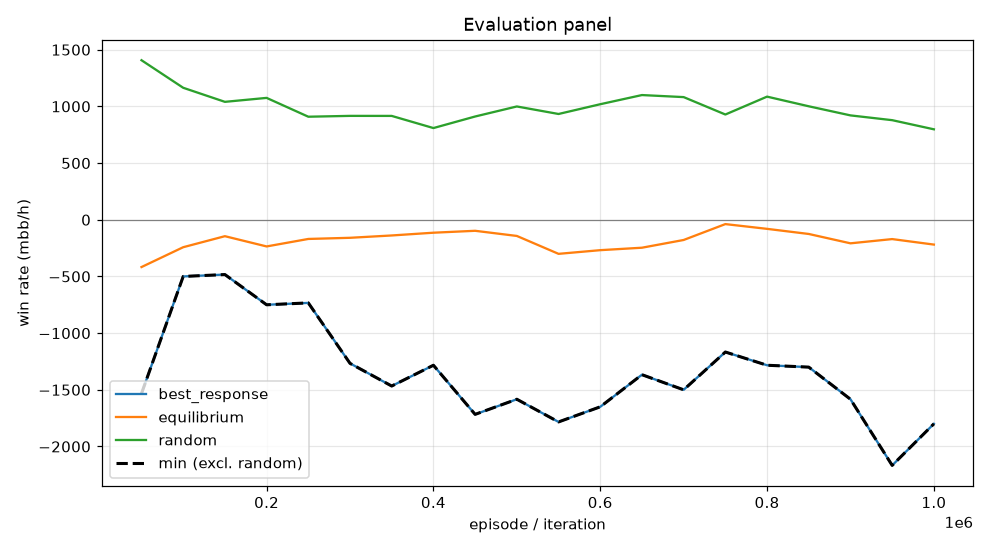

Source data for this figure (header and first rows):
episode, min, mean, best_response_mean, best_response_se, equilibrium_mean, equilibrium_se, random_mean, random_se, act_call, act_raise, act_fold, act_check
49999, -1533, -417.2, -1533, 0.0, -417.2, 0.0, 1407, 0.0, 0.1354, 0.6426, 0.02592, 0.1961
99999, -500, -242.1, -500, 0.0, -242.1, 0.0, 1164, 0.0, 0.2776, 0.4436, 0.07034, 0.2085
149999, -483.3, -144.9, -483.3, 0.0, -144.9, 0.0, 1040, 0.0, 0.388, 0.3456, 0.07721, 0.1892
199999, -750, -235.4, -750, 0.0, -235.4, 0.0, 1075, 0.0, 0.268, 0.4417, 0.08174, 0.2085
249999, -733.3, -169.3, -733.3, 0.0, -169.3, 0.0, 909, 0.0, 0.3437, 0.2941, 0.09685, 0.2654
299999, -1267, -159.1, -1267, 0.0, -159.1, 0.0, 916.4, 0.0, 0.3484, 0.4035, 0.09137, 0.1568
349999, -1467, -138.5, -1467, 0.0, -138.5, 0.0, 916, 0.0, 0.29, 0.4421, 0.08995, 0.178
399999, -1283, -114.2, -1283, 0.0, -114.2, 0.0, 808.8, 0.0, 0.3833, 0.3694, 0.07879, 0.1684
449999, -1717, -97.35, -1717, 0.0, -97.35, 0.0, 910.8, 0.0, 0.2976, 0.3687, 0.09857, 0.2351
499999, -1583, -142.8, -1583, 0.0, -142.8, 0.0, 999.4, 0.0, 0.3077, 0.3888, 0.07643, 0.2271
549999, -1783, -300.7, -1783, 0.0, -300.7, 0.0, 933, 0.0, 0.3475, 0.3636, 0.1121, 0.1768
599999, -1650, -268.2, -1650, 0.0, -268.2, 0.0, 1019, 0.0, 0.373, 0.433, 0.04128, 0.1527
649999, -1367, -246.6, -1367, 0.0, -246.6, 0.0, 1100, 0.0, 0.2648, 0.408, 0.06609, 0.2611
699999, -1500, -178.3, -1500, 0.0, -178.3, 0.0, 1082, 0.0, 0.2659, 0.399, 0.0941, 0.241
749999, -1167, -38.25, -1167, 0.0, -38.25, 0.0, 928.4, 0.0, 0.4477, 0.2469, 0.1372, 0.1682
799999, -1283, -80.2, -1283, 0.0, -80.2, 0.0, 1086, 0.0, 0.2956, 0.3805, 0.08764, 0.2362
849999, -1300, -125.3, -1300, 0.0, -125.3, 0.0, 1001, 0.0, 0.3463, 0.3413, 0.09937, 0.213
899999, -1583, -207.8, -1583, 0.0, -207.8, 0.0, 920.6, 0.0, 0.3698, 0.389, 0.06784, 0.1733
949999, -2167, -170.4, -2167, 0.0, -170.4, 0.0, 878.5, 0.0, 0.2792, 0.4371, 0.07177, 0.212
999999, -1800, -219, -1800, 0.0, -219, 0.0, 797.8, 0.0, 0.4281, 0.3525, 0.06562, 0.1538
